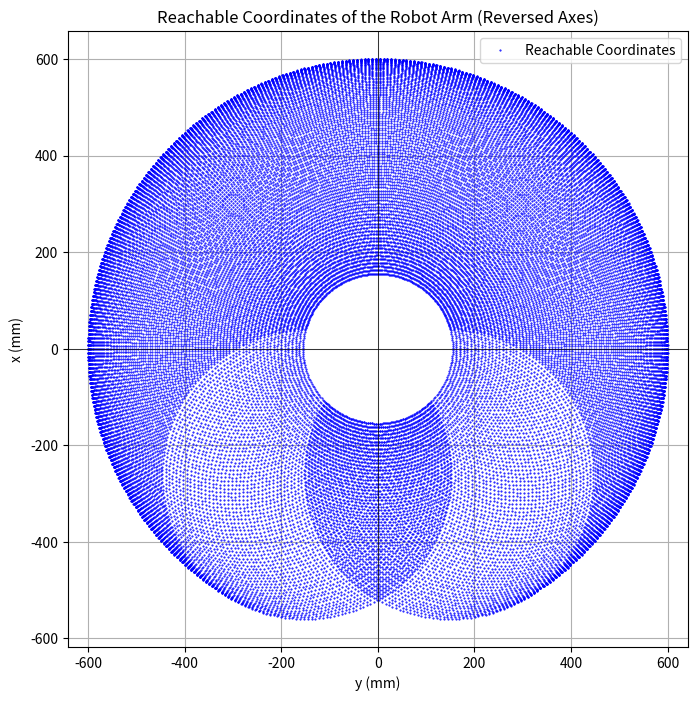

The matplotlib source for this figure:
import math
import numpy as np
import matplotlib.pyplot as plt
from enum import Enum

# Parameters
ARM_SEGMENT_LENGTH = 300.0
AX12_MIN_ANGLE = -150
AX12_MAX_ANGLE = 150
FORBIDDEN_RADIUS = 150.0
DOTS_PRECISION = 200

# Generate reachable coordinates
shoulder_angles = np.radians(np.linspace(AX12_MIN_ANGLE, AX12_MAX_ANGLE, DOTS_PRECISION))  # Fine discretization
elbow_angles = np.radians(np.linspace(AX12_MIN_ANGLE, AX12_MAX_ANGLE, DOTS_PRECISION))     # Fine discretization

reachable_coordinates = [(ARM_SEGMENT_LENGTH * np.cos(shoulder_angle) + ARM_SEGMENT_LENGTH * np.cos(shoulder_angle + elbow_angle),
                          ARM_SEGMENT_LENGTH * np.sin(shoulder_angle) + ARM_SEGMENT_LENGTH * np.sin(shoulder_angle + elbow_angle))
                         for shoulder_angle in shoulder_angles
                         for elbow_angle in elbow_angles]

x_reach, y_reach = zip(*reachable_coordinates)

def distance(x, y):
    return np.sqrt(x**2 + y**2)

def inverse_kinematics(target_x, target_y, arm_length1, arm_length2):
    """
    Bereken de inverse kinematica voor een 2D twee-gewricht arm.
    
    Parameters:
    target_x (float): x-coördinaat van het doelpunt
    target_y (float): y-coördinaat van het doelpunt
    arm_length1 (float): lengte van het eerste segment van de arm
    arm_length2 (float): lengte van het tweede segment van de arm
    
    Returns:
    tuple: hoeken theta1 en theta2 in graden
    """
    
    # Bereken de afstand van de basis naar het doelpunt
    distance_to_target = math.sqrt(target_x**2 + target_y**2)
    
    # Controleer of het punt bereikbaar is
    if distance_to_target > (arm_length1 + arm_length2):
        raise ValueError("Het punt is niet bereikbaar.")
    
    # Bereken de hoek voor het tweede gewricht (theta2)
    cos_angle_joint2 = (target_x**2 + target_y**2 - arm_length1**2 - arm_length2**2) / (2 * arm_length1 * arm_length2)
    sin_angle_joint2 = math.sqrt(1 - cos_angle_joint2**2)  # Alleen de positieve oplossing overwegen
    angle_joint2 = math.atan2(sin_angle_joint2, cos_angle_joint2)
    
    # Bereken de hoek voor het eerste gewricht (theta1)
    intermediate_x = arm_length1 + arm_length2 * cos_angle_joint2
    intermediate_y = arm_length2 * sin_angle_joint2
    angle_joint1 = math.atan2(target_y, target_x) - math.atan2(intermediate_y, intermediate_x)
    
    # Converteer radialen naar graden
    angle_joint1_degrees = math.degrees(angle_joint1) 
    angle_joint2_degrees = math.degrees(angle_joint2) 
    
    # Pas de hoek van het eerste gewricht aan, zodat 90 graden = 0 graden
    
    return angle_joint1_degrees, angle_joint2_degrees

def radians_to_degrees(radians):
    return radians * 180 / np.pi

def is_blind_spot(shoulder_angle, elbow_angle):
    shoulder_angle_deg = radians_to_degrees(shoulder_angle)
    elbow_angle_deg = radians_to_degrees(elbow_angle)
    return (-150 <= shoulder_angle_deg <= 150) and (-150 <= elbow_angle_deg <= 150)

def is_forbidden_area(x, y):
    return distance(x, y) <= FORBIDDEN_RADIUS

def convert_angle_for_servo(angle):
    return angle

class Status(Enum):
    FORBIDDEN_AREA = "Forbidden area"
    OUT_OF_REACH = "Out of reach"
    REACHABLE = "Reachable"
    BLIND_SPOT = "Blind spot"

class TargetStatus:
    def __init__(self, x, y, servo_angle_1, servo_angle_2, status):
        self.x = x
        self.y = y
        self.servo_angle_1 = servo_angle_1
        self.servo_angle_2 = servo_angle_2
        self.status = status

def process_target(x, y):
    if is_forbidden_area(x, y):
        return TargetStatus(x, y, None, None, Status.FORBIDDEN_AREA)
    
    try:
        shoulder_angle, elbow_angle = inverse_kinematics(x, y, ARM_SEGMENT_LENGTH, ARM_SEGMENT_LENGTH)
    except ValueError:
        return TargetStatus(x, y, None, None, Status.OUT_OF_REACH)
    
    if not is_blind_spot(shoulder_angle, elbow_angle):
        servo_angle_1, servo_angle_2 = convert_angle_for_servo(shoulder_angle), convert_angle_for_servo(elbow_angle)
        return TargetStatus(x, y, servo_angle_1, servo_angle_2, Status.REACHABLE)
    else:
        return TargetStatus(x, y, None, None, Status.BLIND_SPOT)

def main(x, y):
    return process_target(x, y)

def on_hover(event):
    if event.inaxes:
        x, y = event.xdata, event.ydata
        target_status = process_target(x, y)
        tooltip_text = f"x={x:.1f}, y={y:.1f} ({target_status.status.value})"
        annot.xy = (x, y)
        annot.set_text(tooltip_text)
        annot.get_bbox_patch().set_facecolor("lightgray" if target_status.status == Status.REACHABLE else "red")
        annot.get_bbox_patch().set_alpha(0.8)
        annot.set_visible(True)
    else:
        annot.set_visible(False)

def on_click(event):
    if event.inaxes:
        x, y = event.xdata, event.ydata
        target_status = process_target(x, y)
        print(f"Clicked on: x={x:.1f}, y={y:.1f}, Status: {target_status.status.value}")
        if target_status.status == Status.REACHABLE:
            print(f"Servo Angle 1: {target_status.servo_angle_1}, Servo Angle 2: {target_status.servo_angle_2}")

        # Update arm positions based on calculated angles
        if target_status.status == Status.REACHABLE:
            shoulder_angle_rad = np.radians(target_status.servo_angle_1)
            elbow_angle_rad = np.radians(target_status.servo_angle_2)

            # Calculate coordinates of the arm segments
            arm1_end_x = ARM_SEGMENT_LENGTH * np.cos(shoulder_angle_rad)
            arm1_end_y = ARM_SEGMENT_LENGTH * np.sin(shoulder_angle_rad)

            arm2_end_x = arm1_end_x + ARM_SEGMENT_LENGTH * np.cos(shoulder_angle_rad + elbow_angle_rad)
            arm2_end_y = arm1_end_y + ARM_SEGMENT_LENGTH * np.sin(shoulder_angle_rad + elbow_angle_rad)

            # Update the plot with new arm positions
            arm1_line.set_data([0, arm1_end_x], [0, arm1_end_y])
            arm2_line.set_data([arm1_end_x, arm2_end_x], [arm1_end_y, arm2_end_y])
            fig.canvas.draw_idle()

def plot():
    global fig, ax, arm1_line, arm2_line, annot
    fig, ax = plt.subplots(figsize=(8, 8))
    ax.plot(y_reach, x_reach, 'b.', markersize=1, label="Reachable Coordinates")
    ax.set_xlabel("y (mm)")
    ax.set_ylabel("x (mm)")
    ax.set_title("Reachable Coordinates of the Robot Arm (Reversed Axes)")
    ax.grid(True)
    ax.axhline(0, color='black', linewidth=0.5)
    ax.axvline(0, color='black', linewidth=0.5)
    ax.legend()
    ax.axis('equal')

    # Initialize arm lines
    arm1_line, = ax.plot([0, 0], [0, 0], 'r-', linewidth=2, label='Arm 1')
    arm2_line, = ax.plot([0, 0], [0, 0], 'r-', linewidth=2, label='Arm 2')

    cid_click = fig.canvas.mpl_connect('button_press_event', on_click)
    cid_hover = fig.canvas.mpl_connect('motion_notify_event', on_hover)

    annot = ax.annotate("", xy=(0,0), xytext=(20,20), textcoords="offset points",
                        bbox=dict(boxstyle="round", fc="w"),
                        arrowprops=dict(arrowstyle="->"))
    annot.set_visible(False)

    plt.show()

    fig.canvas.mpl_disconnect(cid_hover)
    fig.canvas.mpl_disconnect(cid_click)

plot()